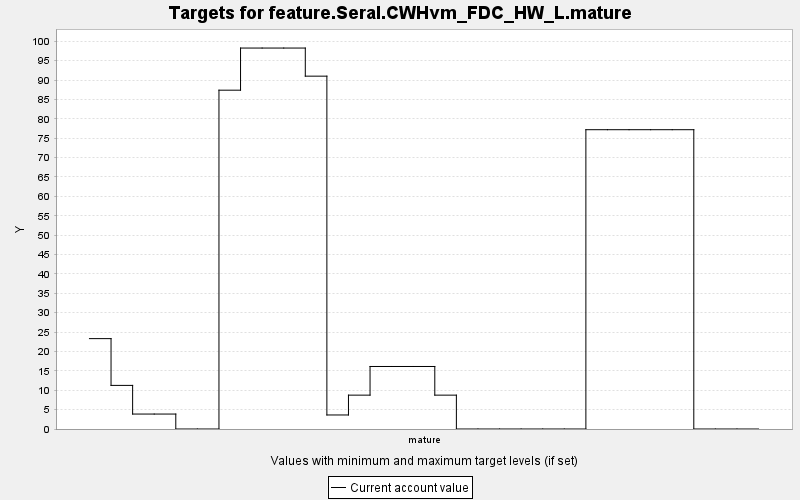

Source data for this figure (header and first rows):
TARGET, PERIOD, YEAR, PERIODWIDTH, MINIMUM, MAXIMUM, MINWEIGHT, MAXWEIGHT, CURRENT, SUMMARY
feature.Seral.CWHvm_FDC_HW_L.mature, 0, 0, 10.0, 0.0, 10000, 1.0, 1.0, 23.31, 0.0
feature.Seral.CWHvm_FDC_HW_L.mature, 1, 10, 10.0, 0.0, 10000, 1.0, 1.0, 11.25, 0.0
feature.Seral.CWHvm_FDC_HW_L.mature, 2, 20, 10.0, 0.0, 10000, 1.0, 1.0, 3.856, 0.0
feature.Seral.CWHvm_FDC_HW_L.mature, 3, 30, 10.0, 0.0, 10000, 1.0, 1.0, 3.856, 0.0
feature.Seral.CWHvm_FDC_HW_L.mature, 4, 40, 10.0, 0.0, 10000, 1.0, 1.0, 0.0, 0.0
feature.Seral.CWHvm_FDC_HW_L.mature, 5, 50, 10.0, 0.0, 10000, 1.0, 1.0, 0.0, 0.0
feature.Seral.CWHvm_FDC_HW_L.mature, 6, 60, 10.0, 0.0, 10000, 1.0, 1.0, 87.39, 0.0
feature.Seral.CWHvm_FDC_HW_L.mature, 7, 70, 10.0, 0.0, 10000, 1.0, 1.0, 98.25, 0.0
feature.Seral.CWHvm_FDC_HW_L.mature, 8, 80, 10.0, 0.0, 10000, 1.0, 1.0, 98.25, 0.0
feature.Seral.CWHvm_FDC_HW_L.mature, 9, 90, 10.0, 0.0, 10000, 1.0, 1.0, 98.25, 0.0
feature.Seral.CWHvm_FDC_HW_L.mature, 10, 100, 10.0, 0.0, 10000, 1.0, 1.0, 91, 0.0
feature.Seral.CWHvm_FDC_HW_L.mature, 11, 110, 10.0, 0.0, 10000, 1.0, 1.0, 3.618, 0.0
feature.Seral.CWHvm_FDC_HW_L.mature, 12, 120, 10.0, 0.0, 10000, 1.0, 1.0, 8.733, 0.0
feature.Seral.CWHvm_FDC_HW_L.mature, 13, 130, 10.0, 0.0, 10000, 1.0, 1.0, 16.12, 0.0
feature.Seral.CWHvm_FDC_HW_L.mature, 14, 140, 10.0, 0.0, 10000, 1.0, 1.0, 16.12, 0.0
feature.Seral.CWHvm_FDC_HW_L.mature, 15, 150, 10.0, 0.0, 10000, 1.0, 1.0, 16.12, 0.0
feature.Seral.CWHvm_FDC_HW_L.mature, 16, 160, 10.0, 0.0, 10000, 1.0, 1.0, 8.733, 0.0
feature.Seral.CWHvm_FDC_HW_L.mature, 17, 170, 10.0, 0.0, 10000, 1.0, 1.0, 0.0, 0.0
feature.Seral.CWHvm_FDC_HW_L.mature, 18, 180, 10.0, 0.0, 10000, 1.0, 1.0, 0.0, 0.0
feature.Seral.CWHvm_FDC_HW_L.mature, 19, 190, 10.0, 0.0, 10000, 1.0, 1.0, 0.0, 0.0
feature.Seral.CWHvm_FDC_HW_L.mature, 20, 200, 10.0, 0.0, 10000, 1.0, 1.0, 0.0, 0.0
feature.Seral.CWHvm_FDC_HW_L.mature, 21, 210, 10.0, 0.0, 10000, 1.0, 1.0, 0.0, 0.0
feature.Seral.CWHvm_FDC_HW_L.mature, 22, 220, 10.0, 0.0, 10000, 1.0, 1.0, 0.0, 0.0
feature.Seral.CWHvm_FDC_HW_L.mature, 23, 230, 10.0, 0.0, 10000, 1.0, 1.0, 77.19, 0.0
feature.Seral.CWHvm_FDC_HW_L.mature, 24, 240, 10.0, 0.0, 10000, 1.0, 1.0, 77.19, 0.0
feature.Seral.CWHvm_FDC_HW_L.mature, 25, 250, 10.0, 0.0, 10000, 1.0, 1.0, 77.19, 0.0
feature.Seral.CWHvm_FDC_HW_L.mature, 26, 260, 10.0, 0.0, 10000, 1.0, 1.0, 77.19, 0.0
feature.Seral.CWHvm_FDC_HW_L.mature, 27, 270, 10.0, 0.0, 10000, 1.0, 1.0, 77.19, 0.0
feature.Seral.CWHvm_FDC_HW_L.mature, 28, 280, 10.0, 0.0, 10000, 1.0, 1.0, 0.0, 0.0
feature.Seral.CWHvm_FDC_HW_L.mature, 29, 290, 10.0, 0.0, 10000, 1.0, 1.0, 0.0, 0.0
feature.Seral.CWHvm_FDC_HW_L.mature, 30, 300, 10.0, 0.0, 10000, 1.0, 1.0, 0.0, 0.0
